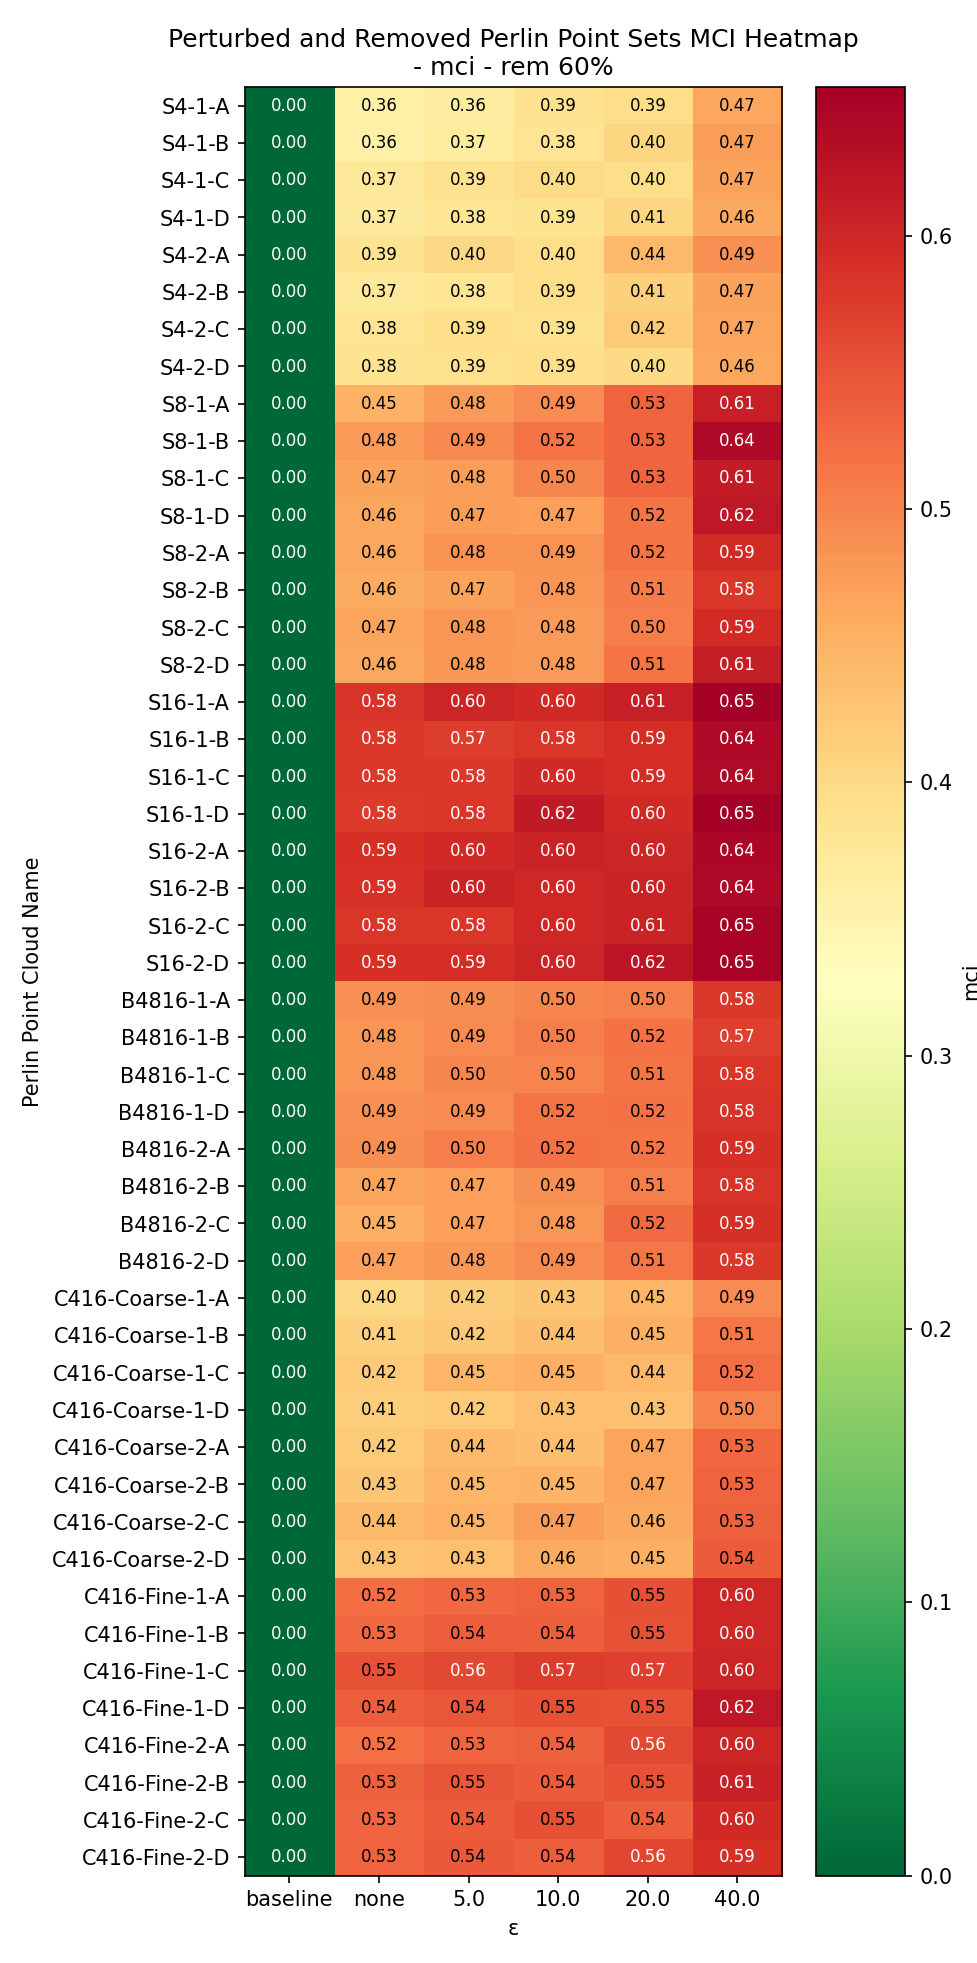

Values plotted in this chart, from the file beside it:
Perlin Point Cloud Name, baseline, none, 5.0, 10.0, 20.0, 40.0
S4-1-A, 0.0, 0.3573, 0.3635, 0.3884, 0.3944, 0.465
S4-1-B, 0.0, 0.3555, 0.3665, 0.3818, 0.4043, 0.4744
S4-1-C, 0.0, 0.3724, 0.3868, 0.3977, 0.3957, 0.4701
S4-1-D, 0.0, 0.3683, 0.3794, 0.3856, 0.405, 0.4609
S4-2-A, 0.0, 0.3853, 0.4024, 0.3956, 0.4438, 0.4877
S4-2-B, 0.0, 0.3711, 0.3806, 0.3949, 0.4135, 0.4683
S4-2-C, 0.0, 0.3818, 0.3912, 0.3896, 0.42, 0.467
S4-2-D, 0.0, 0.3842, 0.3892, 0.3924, 0.4009, 0.4634
S8-1-A, 0.0, 0.4508, 0.4764, 0.4919, 0.5328, 0.6091
S8-1-B, 0.0, 0.4773, 0.4943, 0.5156, 0.5292, 0.6397
S8-1-C, 0.0, 0.4684, 0.4754, 0.4965, 0.5296, 0.6135
S8-1-D, 0.0, 0.4629, 0.4739, 0.4715, 0.515, 0.6211
S8-2-A, 0.0, 0.4646, 0.4836, 0.4856, 0.516, 0.5941
S8-2-B, 0.0, 0.4591, 0.4693, 0.4818, 0.5069, 0.5803
S8-2-C, 0.0, 0.4652, 0.4818, 0.477, 0.5036, 0.5939
S8-2-D, 0.0, 0.4643, 0.4793, 0.4763, 0.5144, 0.6125
S16-1-A, 0.0, 0.5847, 0.6012, 0.5974, 0.6092, 0.6515
S16-1-B, 0.0, 0.578, 0.5748, 0.5805, 0.5926, 0.6397
S16-1-C, 0.0, 0.5787, 0.5785, 0.5967, 0.5911, 0.638
S16-1-D, 0.0, 0.5763, 0.5822, 0.6171, 0.5971, 0.6543
S16-2-A, 0.0, 0.5892, 0.5961, 0.605, 0.6009, 0.6418
S16-2-B, 0.0, 0.5871, 0.6042, 0.6003, 0.6039, 0.6411
S16-2-C, 0.0, 0.5811, 0.5815, 0.5989, 0.6054, 0.6477
S16-2-D, 0.0, 0.59, 0.5922, 0.6013, 0.6223, 0.6478
B4816-1-A, 0.0, 0.4863, 0.4906, 0.498, 0.5012, 0.5785
B4816-1-B, 0.0, 0.481, 0.4917, 0.5039, 0.5169, 0.571
B4816-1-C, 0.0, 0.4806, 0.498, 0.4997, 0.5141, 0.5823
B4816-1-D, 0.0, 0.4872, 0.4927, 0.515, 0.5166, 0.5835
B4816-2-A, 0.0, 0.4882, 0.5042, 0.5167, 0.5159, 0.5889
B4816-2-B, 0.0, 0.4656, 0.4727, 0.4873, 0.506, 0.5832
B4816-2-C, 0.0, 0.4546, 0.4725, 0.4819, 0.5243, 0.5884
B4816-2-D, 0.0, 0.4726, 0.4803, 0.493, 0.5134, 0.5794
C416-Coarse-1-A, 0.0, 0.4021, 0.4167, 0.4264, 0.4453, 0.4928
C416-Coarse-1-B, 0.0, 0.4122, 0.4243, 0.4354, 0.4541, 0.5134
C416-Coarse-1-C, 0.0, 0.4209, 0.4451, 0.4543, 0.4443, 0.5206
C416-Coarse-1-D, 0.0, 0.4142, 0.4205, 0.4325, 0.4344, 0.4986
C416-Coarse-2-A, 0.0, 0.4205, 0.4406, 0.4357, 0.4666, 0.5289
C416-Coarse-2-B, 0.0, 0.426, 0.4459, 0.4478, 0.4674, 0.5336
C416-Coarse-2-C, 0.0, 0.4415, 0.4501, 0.4742, 0.4613, 0.5347
C416-Coarse-2-D, 0.0, 0.4298, 0.4335, 0.4601, 0.4545, 0.5402
C416-Fine-1-A, 0.0, 0.523, 0.5283, 0.5325, 0.5527, 0.5993
C416-Fine-1-B, 0.0, 0.5283, 0.5371, 0.539, 0.5514, 0.6004
C416-Fine-1-C, 0.0, 0.5497, 0.5605, 0.5748, 0.5705, 0.6024
C416-Fine-1-D, 0.0, 0.5384, 0.5445, 0.5545, 0.5519, 0.6189
C416-Fine-2-A, 0.0, 0.5193, 0.5298, 0.5359, 0.5602, 0.6026
C416-Fine-2-B, 0.0, 0.5345, 0.5494, 0.5412, 0.5511, 0.6072
C416-Fine-2-C, 0.0, 0.5298, 0.5402, 0.5543, 0.5392, 0.5961
C416-Fine-2-D, 0.0, 0.5334, 0.5429, 0.5371, 0.564, 0.5895
